The GitHub repository likesm0887/MahJongTrainDataSet contains a labelled image folder "MahJongTrainDataSet" with 26 categories: bamboo eight tile, bamboo five tile, characters eight tile, characters five tile, characters four tile, characters nine tile, characters one tile, characters seven tile, characters six tile, characters three tile, characters two tile, circle eight tile, circle five tile, circle four tile, circle nine tile, circle one tile, circle seven tile, circle six tile, circle three tile, circle two tile, east wind tile, green dragon tile, north wind tile, red dragon tile, west wind tile, white dragon tile. Examples follow, each with its label.

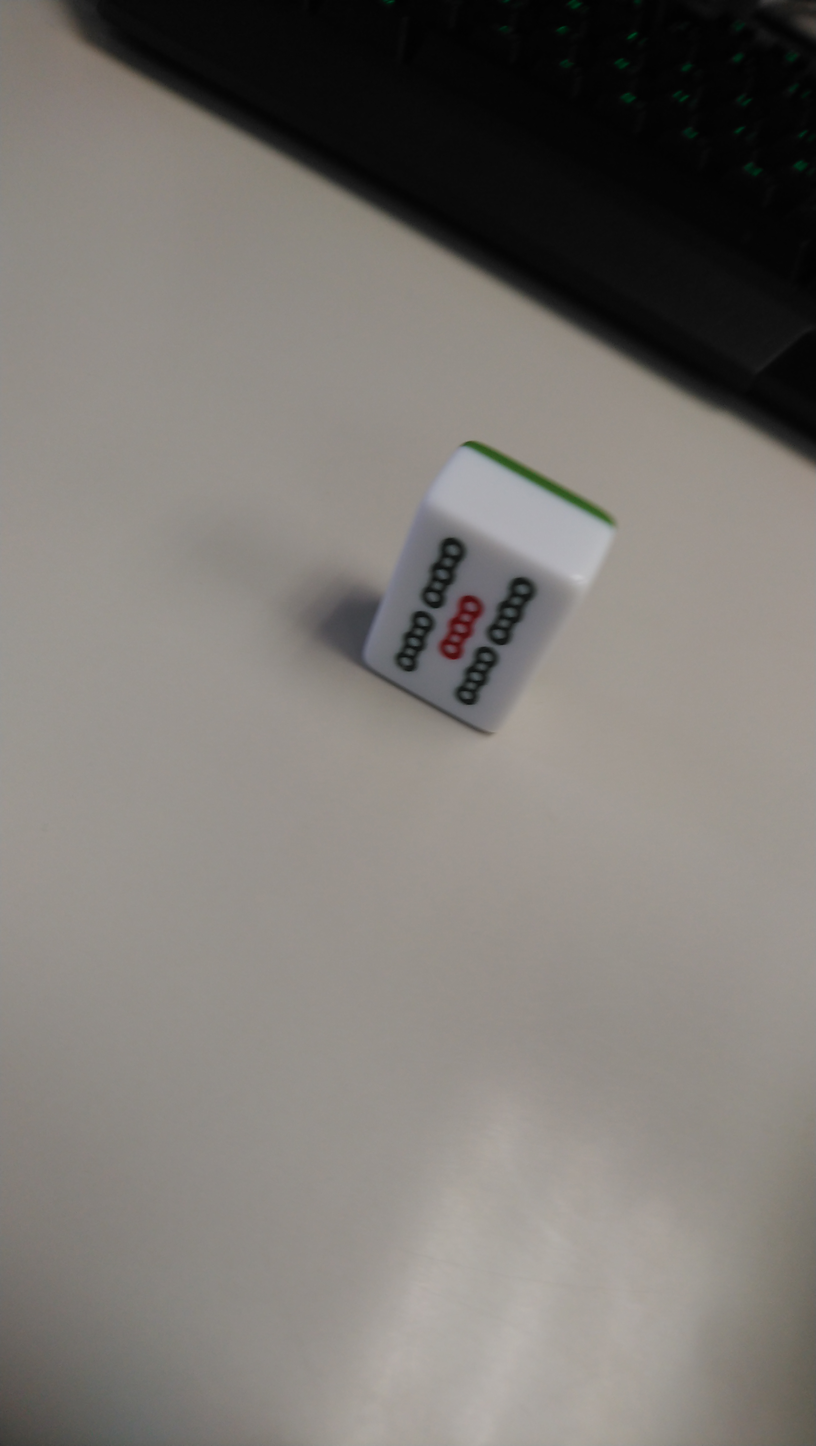
Label: bamboo five tile

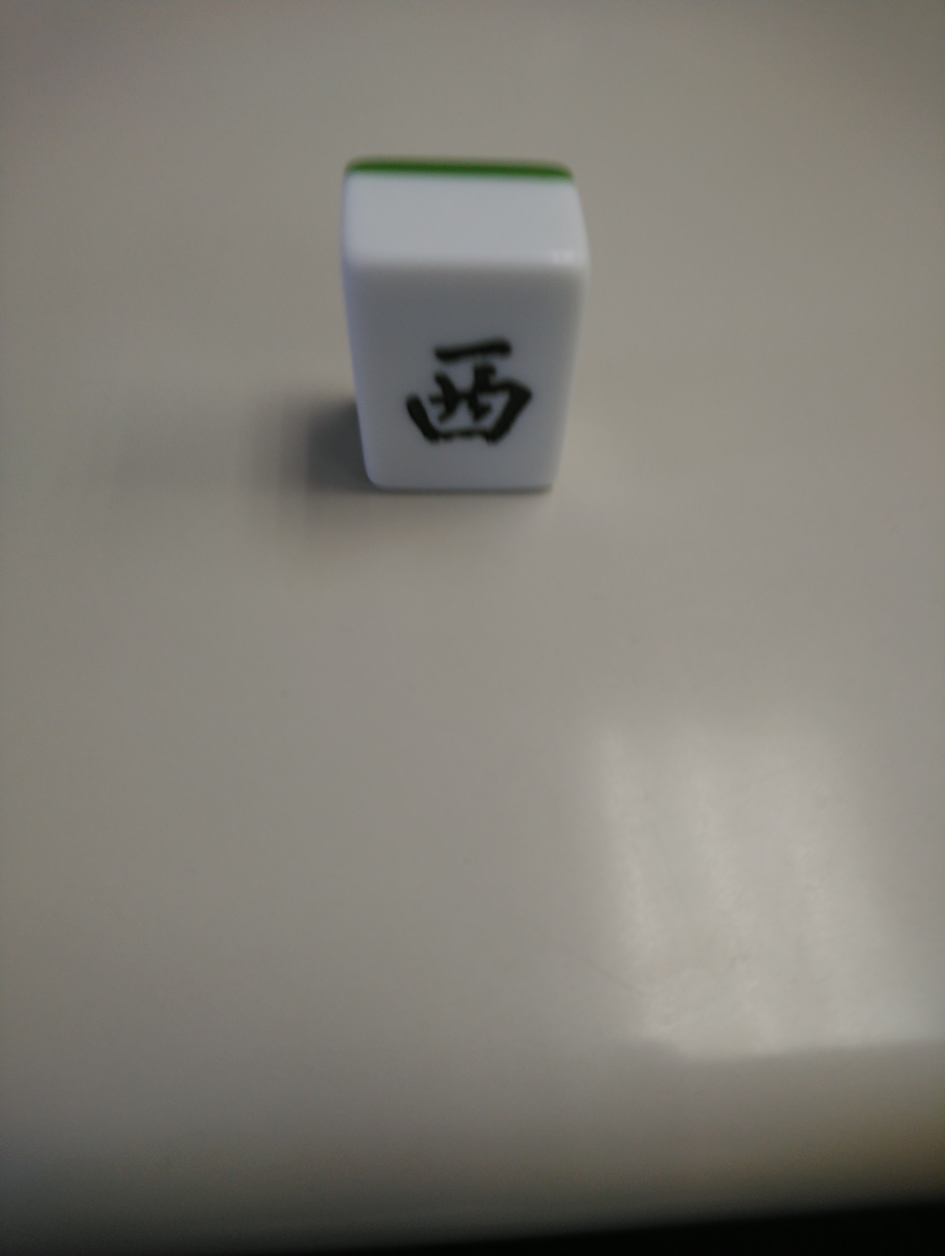
Label: west wind tile

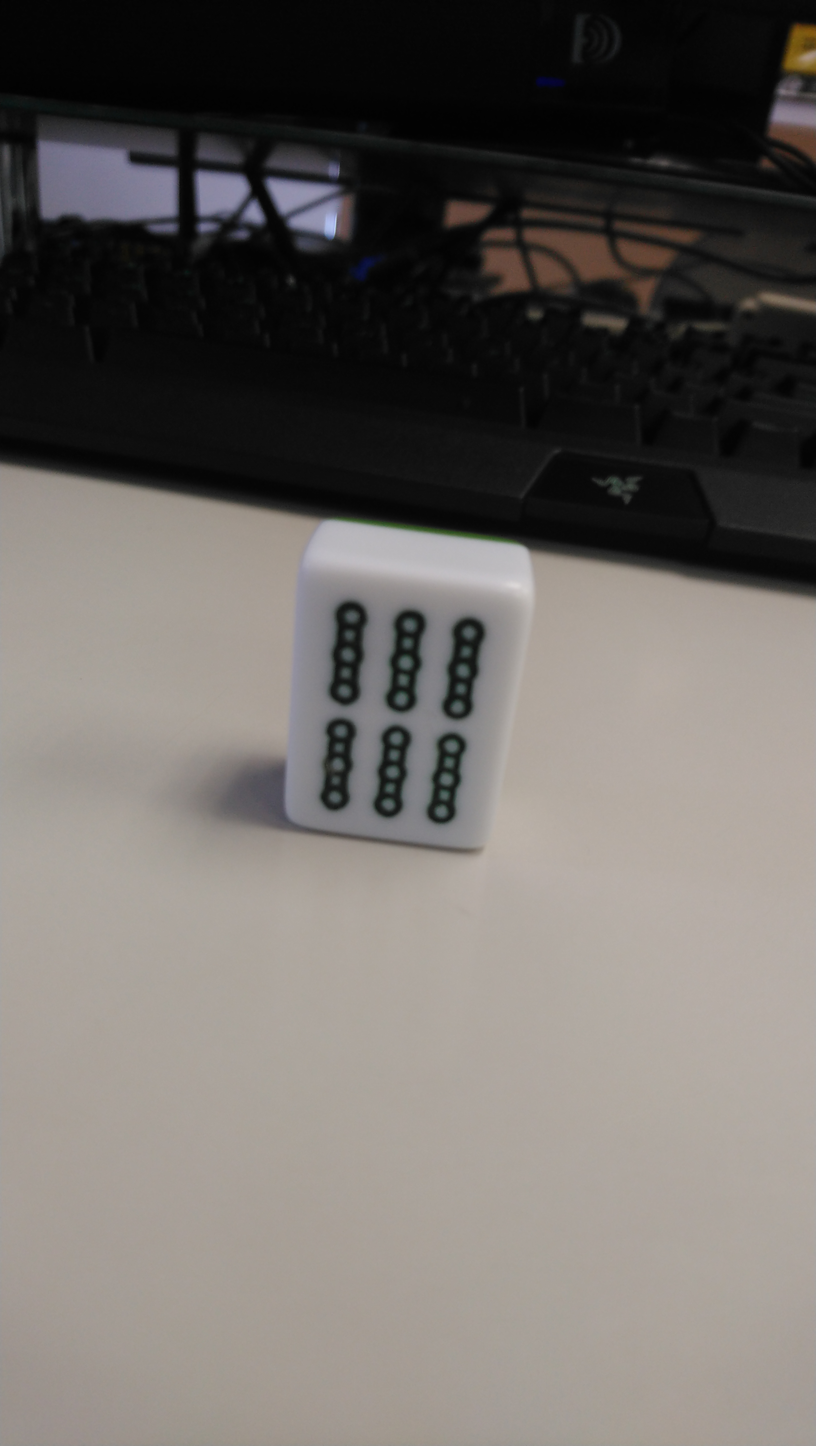
Label: bamboo eight tile

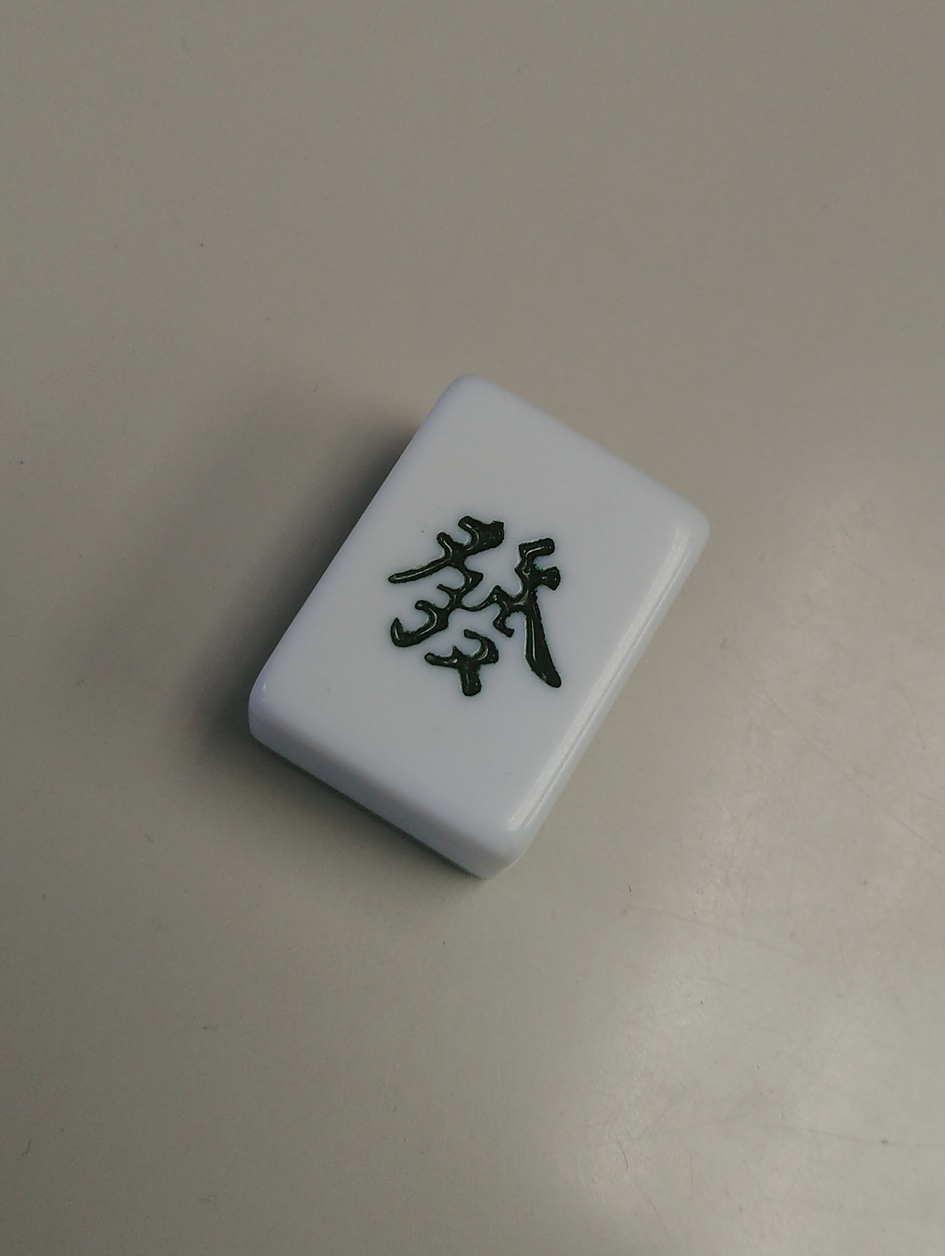
Label: green dragon tile

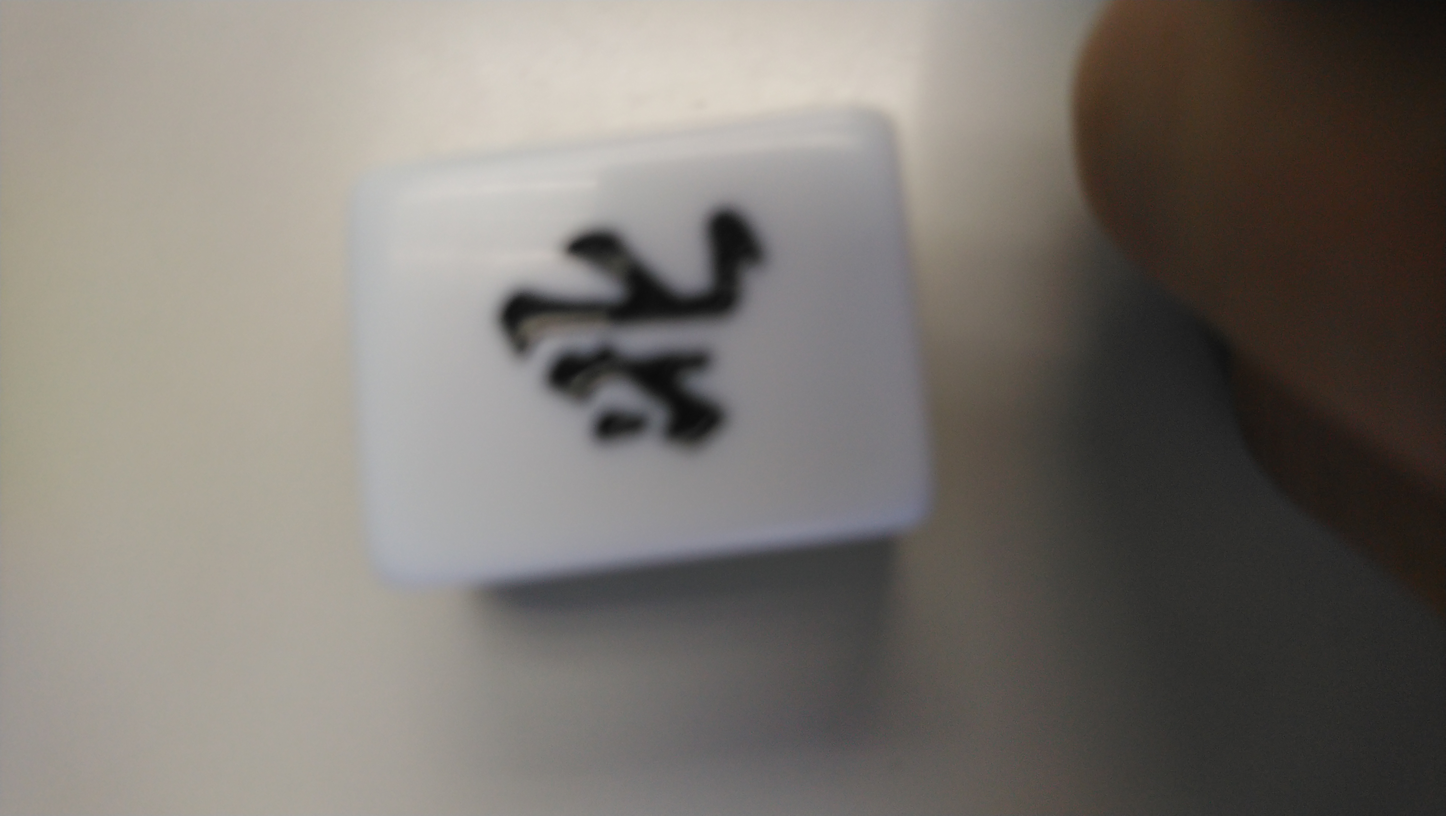
Label: north wind tile

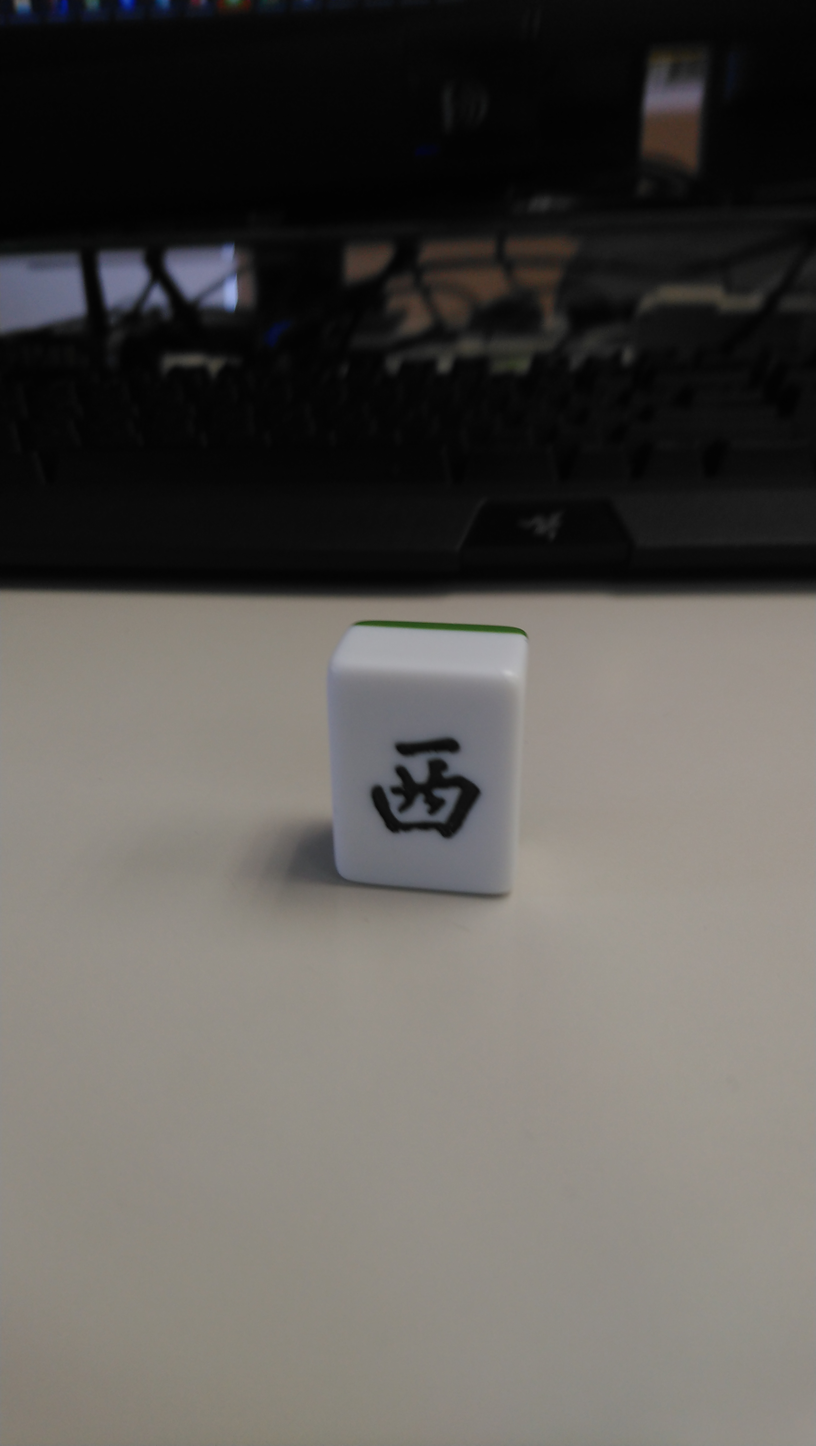
Label: east wind tile
